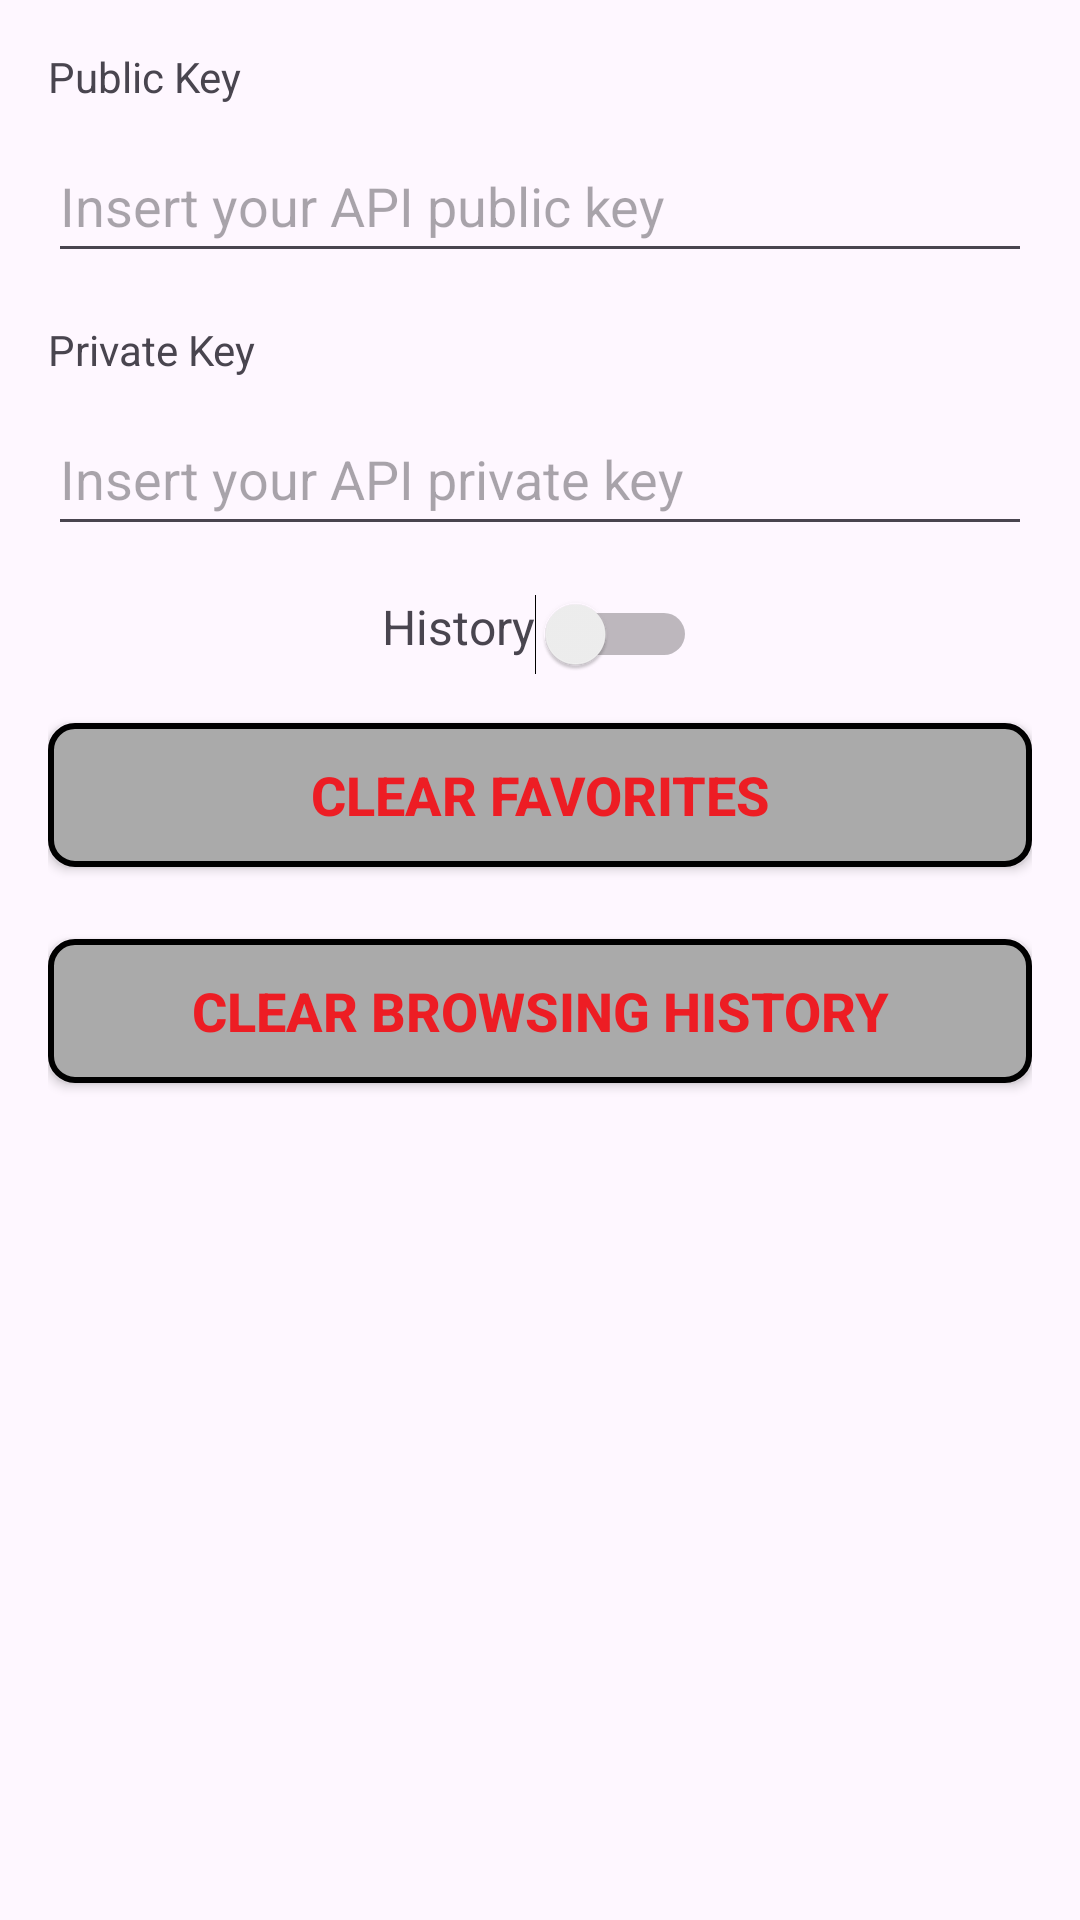

Write the Android layout XML for this screen, with the resource values it uses.
<!-- AndroidManifest.xml: application theme Theme.Marvel -->
<!-- res/layout/settings_dialog.xml -->
<?xml version="1.0" encoding="utf-8"?>
<LinearLayout xmlns:android="http://schemas.android.com/apk/res/android"
    android:layout_width="match_parent"
    android:layout_height="wrap_content"
    android:orientation="vertical"
    android:padding="16dp">

    <TextView
        android:layout_width="match_parent"
        android:layout_height="wrap_content"
        android:layout_marginBottom="8dp"
        android:text="@string/public_key" />

    <EditText
        android:id="@+id/public_key_edit_text"
        android:layout_width="match_parent"
        android:layout_height="48dp"
        android:layout_marginBottom="16dp"
        android:hint="Insert your API public key" />

    <TextView
        android:layout_width="match_parent"
        android:layout_height="wrap_content"
        android:layout_marginBottom="8dp"
        android:text="@string/private_key" />

    <EditText
        android:id="@+id/private_key_edit_text"
        android:layout_width="match_parent"
        android:layout_height="48dp"
        android:layout_marginBottom="16dp"
        android:hint="Insert your API private key" />

    <LinearLayout
        android:layout_width="match_parent"
        android:layout_height="wrap_content"
        android:orientation="horizontal"
        android:gravity="center_horizontal">

        <TextView
            android:layout_width="wrap_content"
            android:layout_height="match_parent"
            android:textSize="16dp"
            android:text="@string/history" />

        <Switch
            android:id="@+id/history_switch"
            android:layout_width="wrap_content"
            android:layout_height="match_parent"/>

    </LinearLayout>

    <Button
        android:id="@+id/clear_favorites_button"
        android:layout_width="match_parent"
        android:layout_height="wrap_content"
        android:layout_marginTop="16dp"
        android:layout_marginBottom="8dp"
        android:background="@drawable/settings_button_background"
        android:text="@string/clear_favorites"
        android:textColor="@color/red"
        android:textSize="18sp"
        android:textStyle="bold" />

    <Button
        android:id="@+id/clear_browsing_history_button"
        android:layout_width="match_parent"
        android:layout_height="wrap_content"
        android:layout_marginTop="16dp"
        android:layout_marginBottom="0dp"
        android:background="@drawable/settings_button_background"
        android:text="@string/clear_browsing_history"
        android:textColor="@color/red"
        android:textSize="18sp"
        android:textStyle="bold" />

</LinearLayout>
<!-- resources referenced by this layout -->
<resources>
  <color name="red">#ED1D24</color>
  <!-- drawable settings_button_background (drawable) -->
  <?xml version="1.0" encoding="utf-8"?>
  <shape xmlns:android="http://schemas.android.com/apk/res/android"
      android:shape="rectangle">
  
      <corners android:radius="8dp" />
  
      <solid android:color="@android:color/darker_gray" />
  
      <stroke
          android:width="2dp"
          android:color="@android:color/black" />
  
  </shape>
  <string name="clear_browsing_history">Clear browsing history</string>
  <string name="clear_favorites">Clear favorites</string>
  <string name="history">History</string>
  <string name="private_key">Private Key</string>
  <string name="public_key">Public Key</string>
  <style name="Theme.Marvel" parent="Base.Theme.Marvel" />
  <style name="Base.Theme.Marvel" parent="Theme.Material3.DayNight.NoActionBar">
          
          
          <item name="colorPrimary">@color/white</item>
      </style>
  <color name="white">#FFFFFFFF</color>
</resources>
